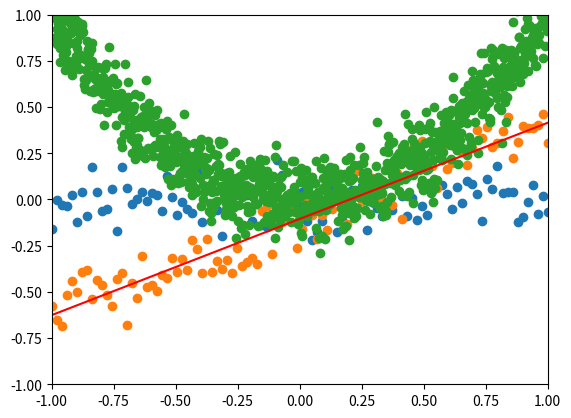

Generate this figure with matplotlib:
import numpy as np
import matplotlib.pyplot as plt

# Generate some linear-ish data
n_points = 100
x = np.linspace(-1, 1, n_points)
y = np.random.normal(0, .1, n_points)

plt.scatter(x, y)
plt.ylim(-1, 1)
plt.xlim(-1, 1)
plt.show()

rsq = np.corrcoef(x, y)
print(rsq)

x = np.linspace(-1, 1, n_points)
y = 0.5 * x + -0.1 + np.random.normal(0, .1, n_points)

m, b = np.polyfit(x, y, 1)
plt.scatter(x, y)
plt.plot(x, m * x + b, color='red')
plt.ylim(-1, 1)
plt.xlim(-1, 1)
plt.show()

rsq = np.corrcoef(x, y)
print(rsq)

n_points = 1000
x = np.linspace(-1, 1, n_points)
y = x**2 + np.random.normal(0, .1, n_points)
plt.scatter(x, y)
plt.ylim(-1, 1)
plt.xlim(-1, 1)
plt.show()

